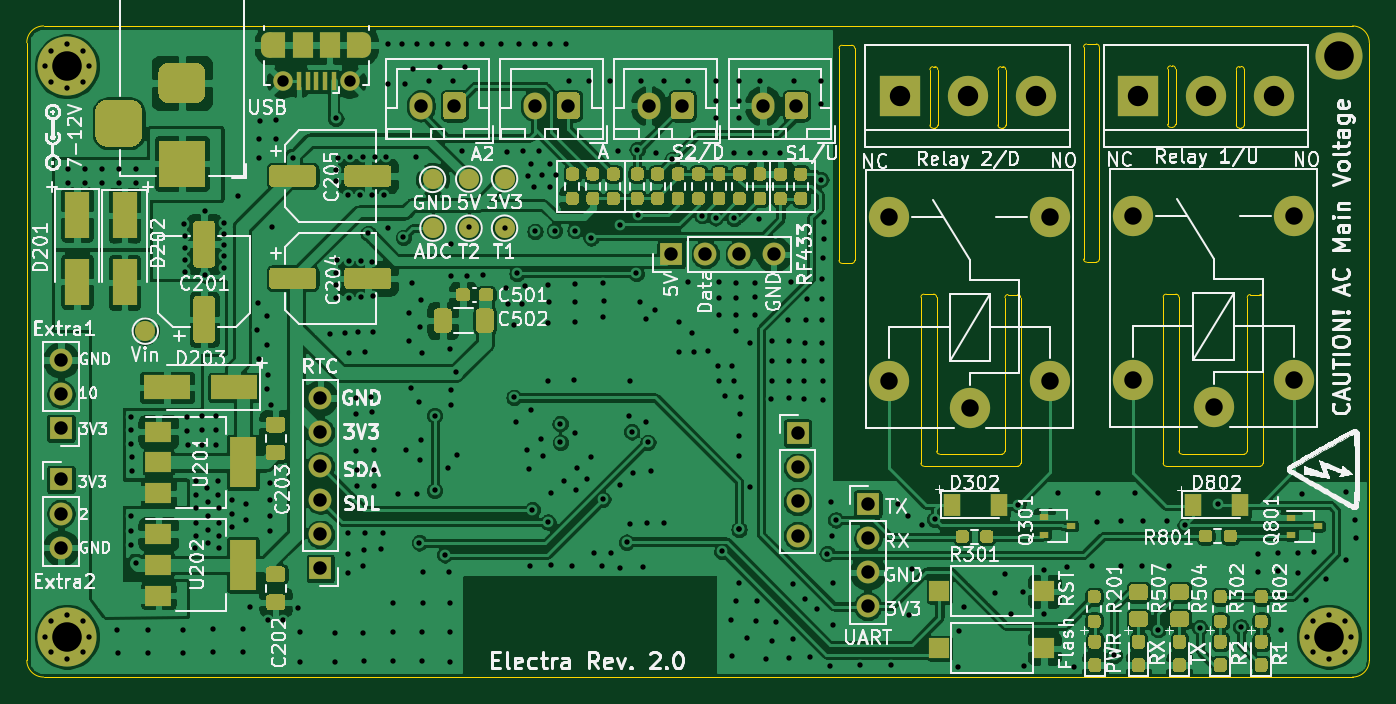
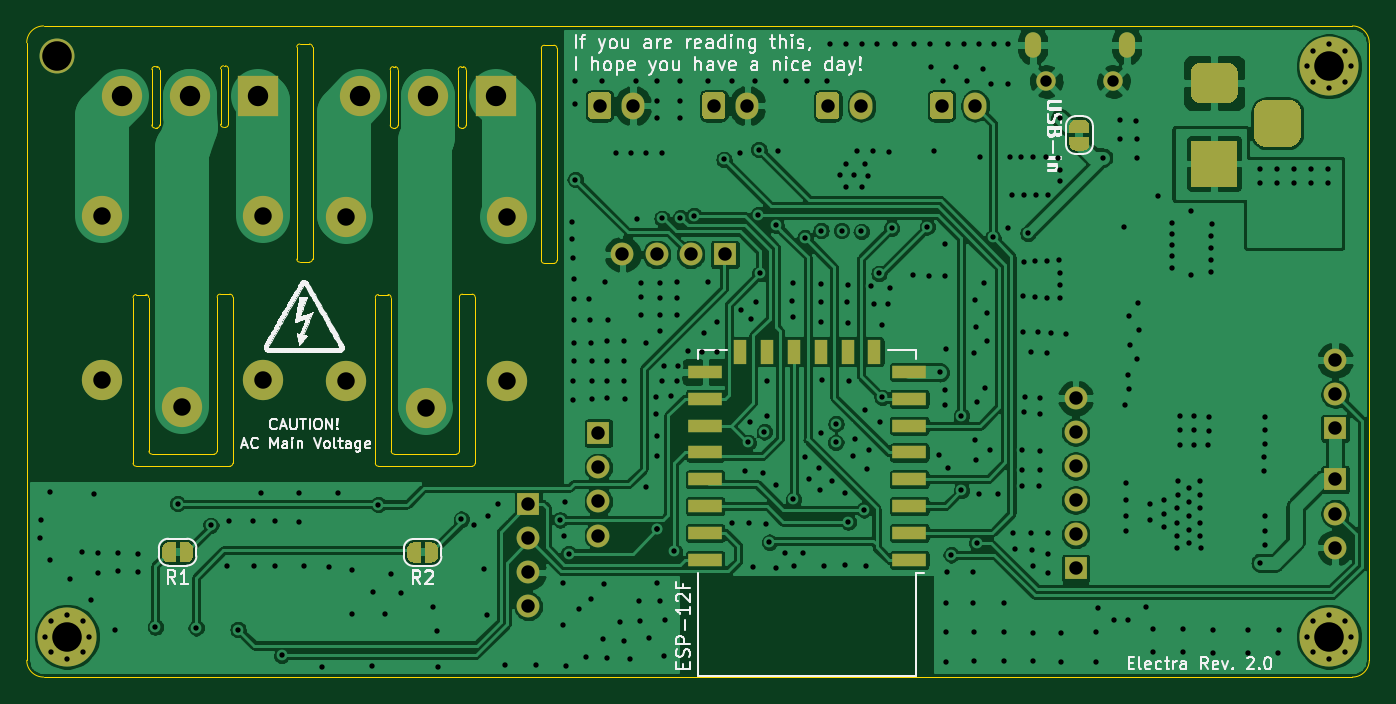
Circuit board: 9 layer files. Board 100.0 x 48.5 mm.
- bottom_copper: Electra-B_Cu.gbr (230934 bytes)
- bottom_mask: Electra-B_Mask.gbr (12283 bytes)
- bottom_silk: Electra-B_SilkS.gbr (47450 bytes)
- outline: Electra-Edge_Cuts.gbr (6089 bytes)
- top_copper: Electra-F_Cu.gbr (358601 bytes)
- top_mask: Electra-F_Mask.gbr (27653 bytes)
- top_silk: Electra-F_SilkS.gbr (163658 bytes)
- drill: Electra-NPTH.drl (324 bytes)
- drill: Electra-PTH.drl (9081 bytes)

=== bottom_copper: Electra-B_Cu.gbr (230934 bytes, source omitted) ===
=== bottom_mask: Electra-B_Mask.gbr (12283 bytes, source omitted) ===
=== bottom_silk: Electra-B_SilkS.gbr (47450 bytes, source omitted) ===
=== outline: Electra-Edge_Cuts.gbr ===
G04 #@! TF.GenerationSoftware,KiCad,Pcbnew,5.1.9-73d0e3b20d~88~ubuntu18.04.1*
G04 #@! TF.CreationDate,2021-04-01T19:01:26+03:00*
G04 #@! TF.ProjectId,Electra,456c6563-7472-4612-9e6b-696361645f70,1*
G04 #@! TF.SameCoordinates,Original*
G04 #@! TF.FileFunction,Profile,NP*
%FSLAX46Y46*%
G04 Gerber Fmt 4.6, Leading zero omitted, Abs format (unit mm)*
G04 Created by KiCad (PCBNEW 5.1.9-73d0e3b20d~88~ubuntu18.04.1) date 2021-04-01 19:01:26*
%MOMM*%
%LPD*%
G01*
G04 APERTURE LIST*
G04 #@! TA.AperFunction,Profile*
%ADD10C,0.050000*%
G04 #@! TD*
G04 APERTURE END LIST*
D10*
X170354000Y-102170000D02*
G75*
G02*
X170129000Y-102395000I-225000J0D01*
G01*
X170360000Y-90730000D02*
G75*
G02*
X170585000Y-90505000I225000J0D01*
G01*
X165498000Y-102395000D02*
X170129000Y-102395000D01*
X170585000Y-90505000D02*
X171310000Y-90505000D01*
X170354000Y-102170000D02*
X170360000Y-90730000D01*
X171535000Y-90730000D02*
X171535000Y-103070000D01*
X164323000Y-103295000D02*
G75*
G02*
X164098000Y-103070000I0J225000D01*
G01*
X171535000Y-103070000D02*
G75*
G02*
X171310000Y-103295000I-225000J0D01*
G01*
X165048000Y-90475000D02*
G75*
G02*
X165273000Y-90700000I0J-225000D01*
G01*
X164323000Y-90475000D02*
X165048000Y-90475000D01*
X165498000Y-102395000D02*
G75*
G02*
X165273000Y-102170000I0J225000D01*
G01*
X164098000Y-103070000D02*
X164098000Y-90700000D01*
X165273000Y-90700000D02*
X165273000Y-102170000D01*
X171310000Y-103295000D02*
X164323000Y-103295000D01*
X171310000Y-90505000D02*
G75*
G02*
X171535000Y-90730000I0J-225000D01*
G01*
X164098000Y-90700000D02*
G75*
G02*
X164323000Y-90475000I225000J0D01*
G01*
X183544000Y-102395000D02*
G75*
G02*
X183319000Y-102170000I0J225000D01*
G01*
X188400000Y-102170000D02*
G75*
G02*
X188175000Y-102395000I-225000J0D01*
G01*
X177163000Y-71844000D02*
G75*
G02*
X177388000Y-72069000I0J-225000D01*
G01*
X176438000Y-71844000D02*
X177163000Y-71844000D01*
X177388000Y-72069000D02*
X177388000Y-87869000D01*
X177163000Y-88094000D02*
X176438000Y-88094000D01*
X176213000Y-87869000D02*
X176213000Y-72069000D01*
X176213000Y-72069000D02*
G75*
G02*
X176438000Y-71844000I225000J0D01*
G01*
X176438000Y-88094000D02*
G75*
G02*
X176213000Y-87869000I0J225000D01*
G01*
X177388000Y-87869000D02*
G75*
G02*
X177163000Y-88094000I-225000J0D01*
G01*
X188631000Y-90505000D02*
X189356000Y-90505000D01*
X189581000Y-90730000D02*
X189581000Y-103070000D01*
X188400000Y-102170000D02*
X188406000Y-90730000D01*
X188406000Y-90730000D02*
G75*
G02*
X188631000Y-90505000I225000J0D01*
G01*
X189356000Y-90505000D02*
G75*
G02*
X189581000Y-90730000I0J-225000D01*
G01*
X182369000Y-90475000D02*
X183094000Y-90475000D01*
X183319000Y-90700000D02*
X183319000Y-102170000D01*
X182144000Y-103070000D02*
X182144000Y-90700000D01*
X182144000Y-90700000D02*
G75*
G02*
X182369000Y-90475000I225000J0D01*
G01*
X183094000Y-90475000D02*
G75*
G02*
X183319000Y-90700000I0J-225000D01*
G01*
X189581000Y-103070000D02*
G75*
G02*
X189356000Y-103295000I-225000J0D01*
G01*
X182369000Y-103295000D02*
G75*
G02*
X182144000Y-103070000I0J225000D01*
G01*
X183544000Y-102395000D02*
X188175000Y-102395000D01*
X189356000Y-103295000D02*
X182369000Y-103295000D01*
X187959000Y-73516000D02*
G75*
G02*
X188184000Y-73741000I0J-225000D01*
G01*
X187594000Y-73746000D02*
G75*
G02*
X187819000Y-73521000I225000J0D01*
G01*
X187819000Y-78101000D02*
G75*
G02*
X187594000Y-77876000I0J225000D01*
G01*
X187954000Y-78101000D02*
X187819000Y-78101000D01*
X187594000Y-77876000D02*
X187594000Y-73746000D01*
X188184000Y-77876000D02*
G75*
G02*
X187959000Y-78101000I-225000J0D01*
G01*
X187819000Y-73521000D02*
X187959000Y-73516000D01*
X188184000Y-73741000D02*
X188184000Y-77876000D01*
X182839000Y-73466000D02*
G75*
G02*
X183064000Y-73691000I0J-225000D01*
G01*
X182474000Y-73696000D02*
G75*
G02*
X182699000Y-73471000I225000J0D01*
G01*
X182699000Y-78051000D02*
G75*
G02*
X182474000Y-77826000I0J225000D01*
G01*
X182834000Y-78051000D02*
X182699000Y-78051000D01*
X182474000Y-77826000D02*
X182474000Y-73696000D01*
X183064000Y-77826000D02*
G75*
G02*
X182839000Y-78051000I-225000J0D01*
G01*
X182699000Y-73471000D02*
X182839000Y-73466000D01*
X183064000Y-73691000D02*
X183064000Y-77826000D01*
X170201000Y-73526000D02*
G75*
G02*
X170426000Y-73751000I0J-225000D01*
G01*
X169836000Y-73756000D02*
G75*
G02*
X170061000Y-73531000I225000J0D01*
G01*
X170061000Y-78111000D02*
G75*
G02*
X169836000Y-77886000I0J225000D01*
G01*
X170196000Y-78111000D02*
X170061000Y-78111000D01*
X169836000Y-77886000D02*
X169836000Y-73756000D01*
X170426000Y-77886000D02*
G75*
G02*
X170201000Y-78111000I-225000J0D01*
G01*
X170061000Y-73531000D02*
X170201000Y-73526000D01*
X170426000Y-73751000D02*
X170426000Y-77886000D01*
X165135000Y-73526000D02*
G75*
G02*
X165360000Y-73751000I0J-225000D01*
G01*
X164770000Y-73756000D02*
G75*
G02*
X164995000Y-73531000I225000J0D01*
G01*
X165130000Y-78111000D02*
X164995000Y-78111000D01*
X165360000Y-77886000D02*
G75*
G02*
X165135000Y-78111000I-225000J0D01*
G01*
X164995000Y-73531000D02*
X165135000Y-73526000D01*
X164995000Y-78111000D02*
G75*
G02*
X164770000Y-77886000I0J225000D01*
G01*
X165360000Y-73751000D02*
X165360000Y-77886000D01*
X164770000Y-77886000D02*
X164770000Y-73756000D01*
X159175000Y-87960000D02*
G75*
G02*
X158950000Y-88185000I-225000J0D01*
G01*
X158225000Y-88185000D02*
G75*
G02*
X158000000Y-87960000I0J225000D01*
G01*
X158950000Y-71935000D02*
G75*
G02*
X159175000Y-72160000I0J-225000D01*
G01*
X158000000Y-72160000D02*
G75*
G02*
X158225000Y-71935000I225000J0D01*
G01*
X158000000Y-87960000D02*
X158000000Y-72160000D01*
X158950000Y-88185000D02*
X158225000Y-88185000D01*
X159175000Y-72160000D02*
X159175000Y-87960000D01*
X158225000Y-71935000D02*
X158950000Y-71935000D01*
X196250000Y-70500000D02*
G75*
G02*
X197500000Y-71750000I0J-1250000D01*
G01*
X197500000Y-117750000D02*
G75*
G02*
X196250000Y-119000000I-1250000J0D01*
G01*
X98750000Y-119000000D02*
G75*
G02*
X97500000Y-117750000I0J1250000D01*
G01*
X97500000Y-71750000D02*
G75*
G02*
X98750000Y-70500000I1250000J0D01*
G01*
X196250000Y-70500000D02*
X98750000Y-70500000D01*
X197500000Y-117750000D02*
X197500000Y-71750000D01*
X98750000Y-119000000D02*
X196250000Y-119000000D01*
X97500000Y-71750000D02*
X97500000Y-117750000D01*
M02*

=== top_copper: Electra-F_Cu.gbr (358601 bytes, source omitted) ===
=== top_mask: Electra-F_Mask.gbr (27653 bytes, source omitted) ===
=== top_silk: Electra-F_SilkS.gbr (163658 bytes, source omitted) ===
=== drill: Electra-NPTH.drl ===
M48
; DRILL file {KiCad 5.1.9-73d0e3b20d~88~ubuntu18.04.1} date Thu Apr  1 19:01:29 2021
; FORMAT={-:-/ absolute / inch / decimal}
; #@! TF.CreationDate,2021-04-01T19:01:29+03:00
; #@! TF.GenerationSoftware,Kicad,Pcbnew,5.1.9-73d0e3b20d~88~ubuntu18.04.1
; #@! TF.FileFunction,NonPlated,1,2,NPTH
FMAT,2
INCH
%
G90
G05
T0
M30

=== drill: Electra-PTH.drl (9081 bytes, source omitted) ===
